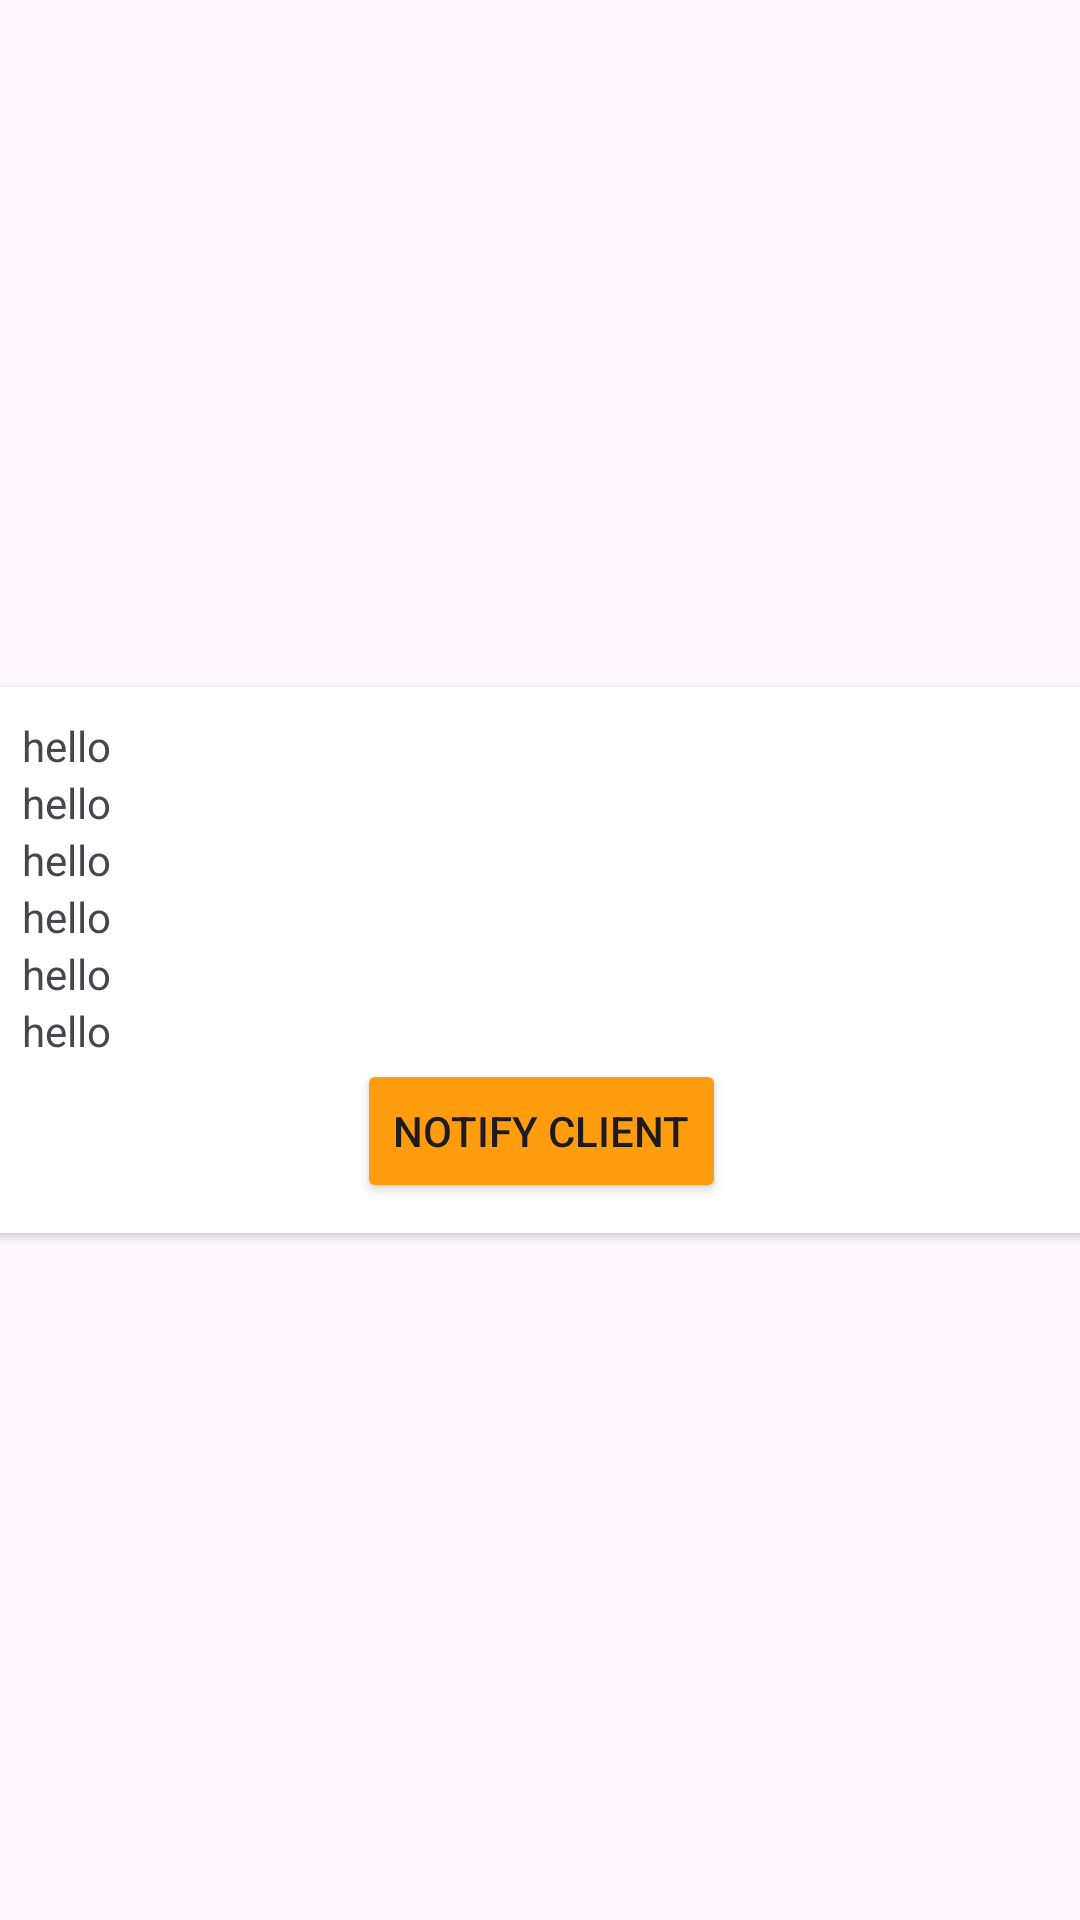

Layout XML and referenced resources for this Android screen:
<!-- AndroidManifest.xml: application theme Theme.Fdatabase -->
<!-- res/layout/colieinf.xml -->
<?xml version="1.0" encoding="utf-8"?>
<androidx.constraintlayout.widget.ConstraintLayout xmlns:android="http://schemas.android.com/apk/res/android"
    xmlns:app="http://schemas.android.com/apk/res-auto"
    xmlns:tools="http://schemas.android.com/tools"
    android:layout_width="match_parent"
    android:layout_height="match_parent">


    <androidx.cardview.widget.CardView
        android:layout_width="409dp"
        android:layout_height="wrap_content"
        app:layout_constraintBottom_toBottomOf="parent"
        app:layout_constraintEnd_toEndOf="parent"
        app:layout_constraintHorizontal_bias="0.5"
        app:layout_constraintStart_toStartOf="parent"
        app:layout_constraintTop_toTopOf="parent"
        app:layout_constraintVertical_bias="0.5"
        android:background="@drawable/recai1">

        <LinearLayout
            android:layout_width="match_parent"
            android:layout_height="match_parent"
            android:orientation="vertical"
            android:gravity="center">

            <TextView
                android:id="@+id/colieinf"
                android:layout_width="346dp"
                android:layout_height="wrap_content"
                android:layout_marginTop="10dp"
                android:text="hello"
                android:visibility="visible"
                app:layout_constraintBottom_toTopOf="@+id/guideline"
                app:layout_constraintEnd_toEndOf="parent"
                app:layout_constraintHorizontal_bias="0.246"
                app:layout_constraintStart_toStartOf="parent"
                app:layout_constraintTop_toTopOf="parent"
                app:layout_constraintVertical_bias="0.089" />

            <TextView
                android:id="@+id/newpostion"
                android:layout_width="346dp"
                android:layout_height="wrap_content"
                android:text="hello"
                android:visibility="visible"
                app:layout_constraintBottom_toTopOf="@+id/guideline"
                app:layout_constraintEnd_toEndOf="parent"
                app:layout_constraintHorizontal_bias="0.246"
                app:layout_constraintStart_toStartOf="parent"
                app:layout_constraintTop_toTopOf="parent"
                app:layout_constraintVertical_bias="0.579" />

            <TextView
                android:id="@+id/fourni"
                android:layout_width="346dp"
                android:layout_height="wrap_content"
                android:text="hello"
                android:visibility="visible"
                app:layout_constraintBottom_toTopOf="@+id/guideline"
                app:layout_constraintEnd_toEndOf="parent"
                app:layout_constraintHorizontal_bias="0.246"
                app:layout_constraintStart_toStartOf="parent"
                app:layout_constraintTop_toTopOf="parent"
                app:layout_constraintVertical_bias="0.676" />

            <TextView
                android:id="@+id/last_position"
                android:layout_width="346dp"
                android:layout_height="wrap_content"
                android:text="hello"
                android:visibility="visible"
                app:layout_constraintBottom_toTopOf="@+id/guideline"
                app:layout_constraintEnd_toEndOf="parent"
                app:layout_constraintHorizontal_bias="0.246"
                app:layout_constraintStart_toStartOf="parent"
                app:layout_constraintTop_toTopOf="parent"
                app:layout_constraintVertical_bias="0.463" />

            <TextView
                android:id="@+id/CmndId"
                android:layout_width="346dp"
                android:layout_height="wrap_content"
                android:text="hello"
                android:visibility="visible"
                app:layout_constraintBottom_toTopOf="@+id/guideline"
                app:layout_constraintEnd_toEndOf="parent"
                app:layout_constraintHorizontal_bias="0.246"
                app:layout_constraintStart_toStartOf="parent"
                app:layout_constraintTop_toTopOf="parent"
                app:layout_constraintVertical_bias="0.343" />

            <TextView
                android:id="@+id/DateC"
                android:layout_width="346dp"
                android:layout_height="wrap_content"
                android:text="hello"
                android:visibility="visible"
                app:layout_constraintBottom_toTopOf="@+id/guideline"
                app:layout_constraintEnd_toEndOf="parent"
                app:layout_constraintHorizontal_bias="0.246"
                app:layout_constraintStart_toStartOf="parent"
                app:layout_constraintTop_toTopOf="parent"
                app:layout_constraintVertical_bias="0.209" />

            <Button
                android:id="@+id/buttonntf"
                android:layout_width="wrap_content"
                android:layout_height="wrap_content"
                android:text="notify client"
                android:backgroundTint="#FF9D0E"
                android:layout_marginBottom="10dp"/>
        </LinearLayout>

    </androidx.cardview.widget.CardView>
</androidx.constraintlayout.widget.ConstraintLayout>
<!-- resources referenced by this layout -->
<resources>
  <style name="Theme.Fdatabase" parent="Base.Theme.Fdatabase" />
  <style name="Base.Theme.Fdatabase" parent="Theme.Material3.DayNight.NoActionBar">
          
          
      </style>
</resources>
